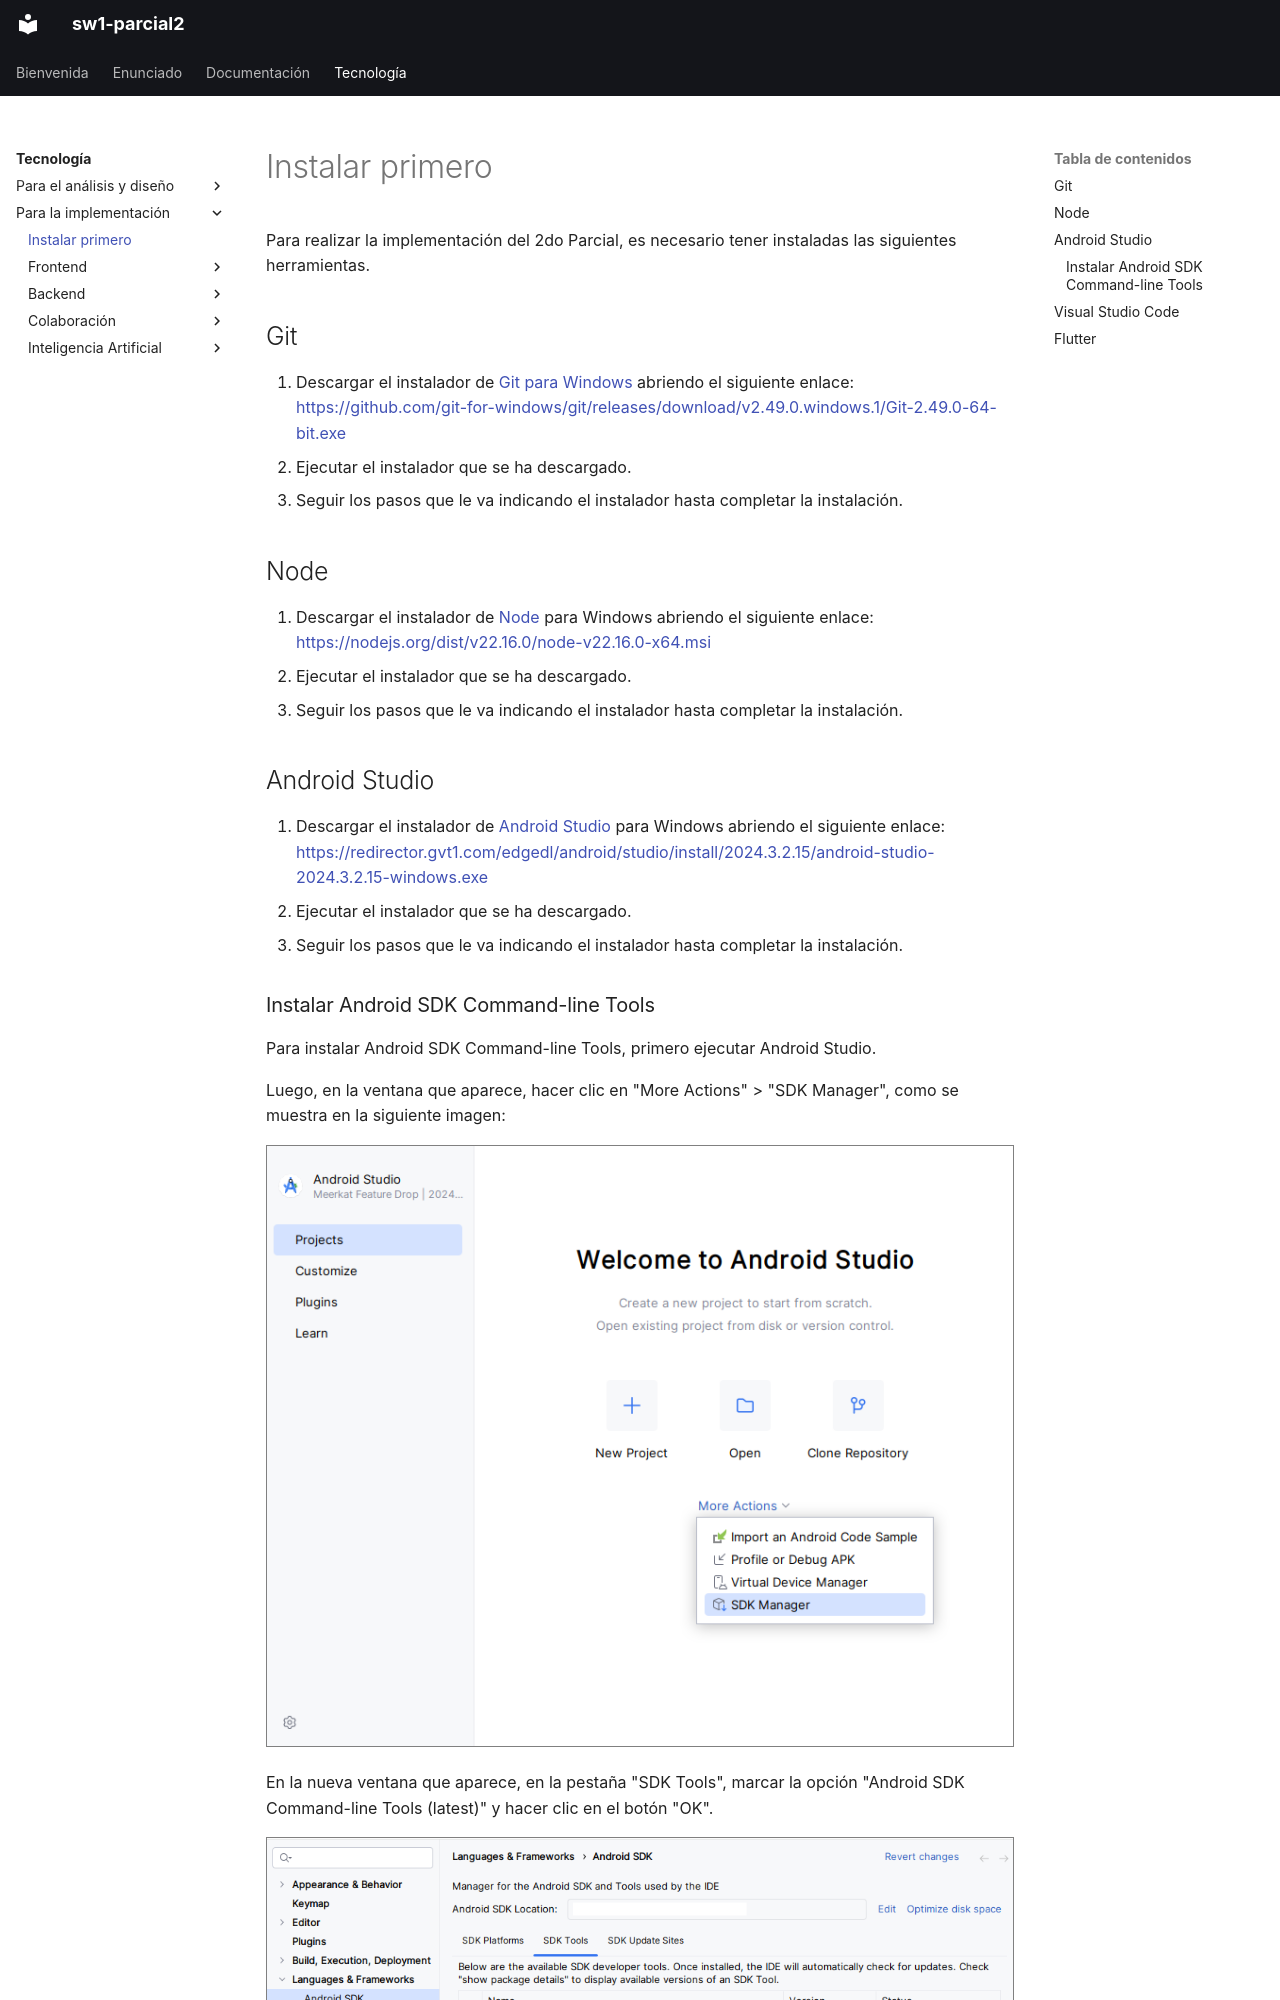

repository: almondoryluis/beingafriend · page: tecnología/para-la-implementación/herramientas/index.html · generator: mkdocs

# Instalar primero

Para realizar la implementación del 2do Parcial,
es necesario tener instaladas las siguientes
herramientas.

## Git

1. Descargar el instalador de <a href="https://gitforwindows.org/" target="_blank">Git para Windows</a> abriendo el siguiente enlace: <a href="https://github.com/git-for-windows/git/releases/download/v2.49.0.windows.1/Git-2.49.0-64-bit.exe" target="_blank">https://github.com/git-for-windows/git/releases/download/v2.49.0.windows.1/Git-2.49.0-64-bit.exe</a>
2. Ejecutar el instalador que se ha descargado.
3. Seguir los pasos que le va indicando el instalador hasta completar la instalación.

## Node

1. Descargar el instalador de <a href="https://nodejs.org/es" target="_blank">Node</a> para Windows abriendo el siguiente enlace: <a href="https://nodejs.org/dist/v22.16.0/node-v22.16.0-x64.msi" target="_blank">https://nodejs.org/dist/v22.16.0/node-v22.16.0-x64.msi</a>
2. Ejecutar el instalador que se ha descargado.
3. Seguir los pasos que le va indicando el instalador hasta completar la instalación.

## Android Studio

1. Descargar el instalador de <a href="https://developer.android.com/studio" target="_blank">Android Studio</a> para Windows abriendo el siguiente enlace: <a href="https://redirector.gvt1.com/edgedl/android/studio/install/2024.3.2.15/android-studio-2024.3.2.15-windows.exe" target="_blank">https://redirector.gvt1.com/edgedl/android/studio/install/2024.3.2.15/android-studio-2024.3.2.15-windows.exe</a>
2. Ejecutar el instalador que se ha descargado.
3. Seguir los pasos que le va indicando el instalador hasta completar la instalación.
